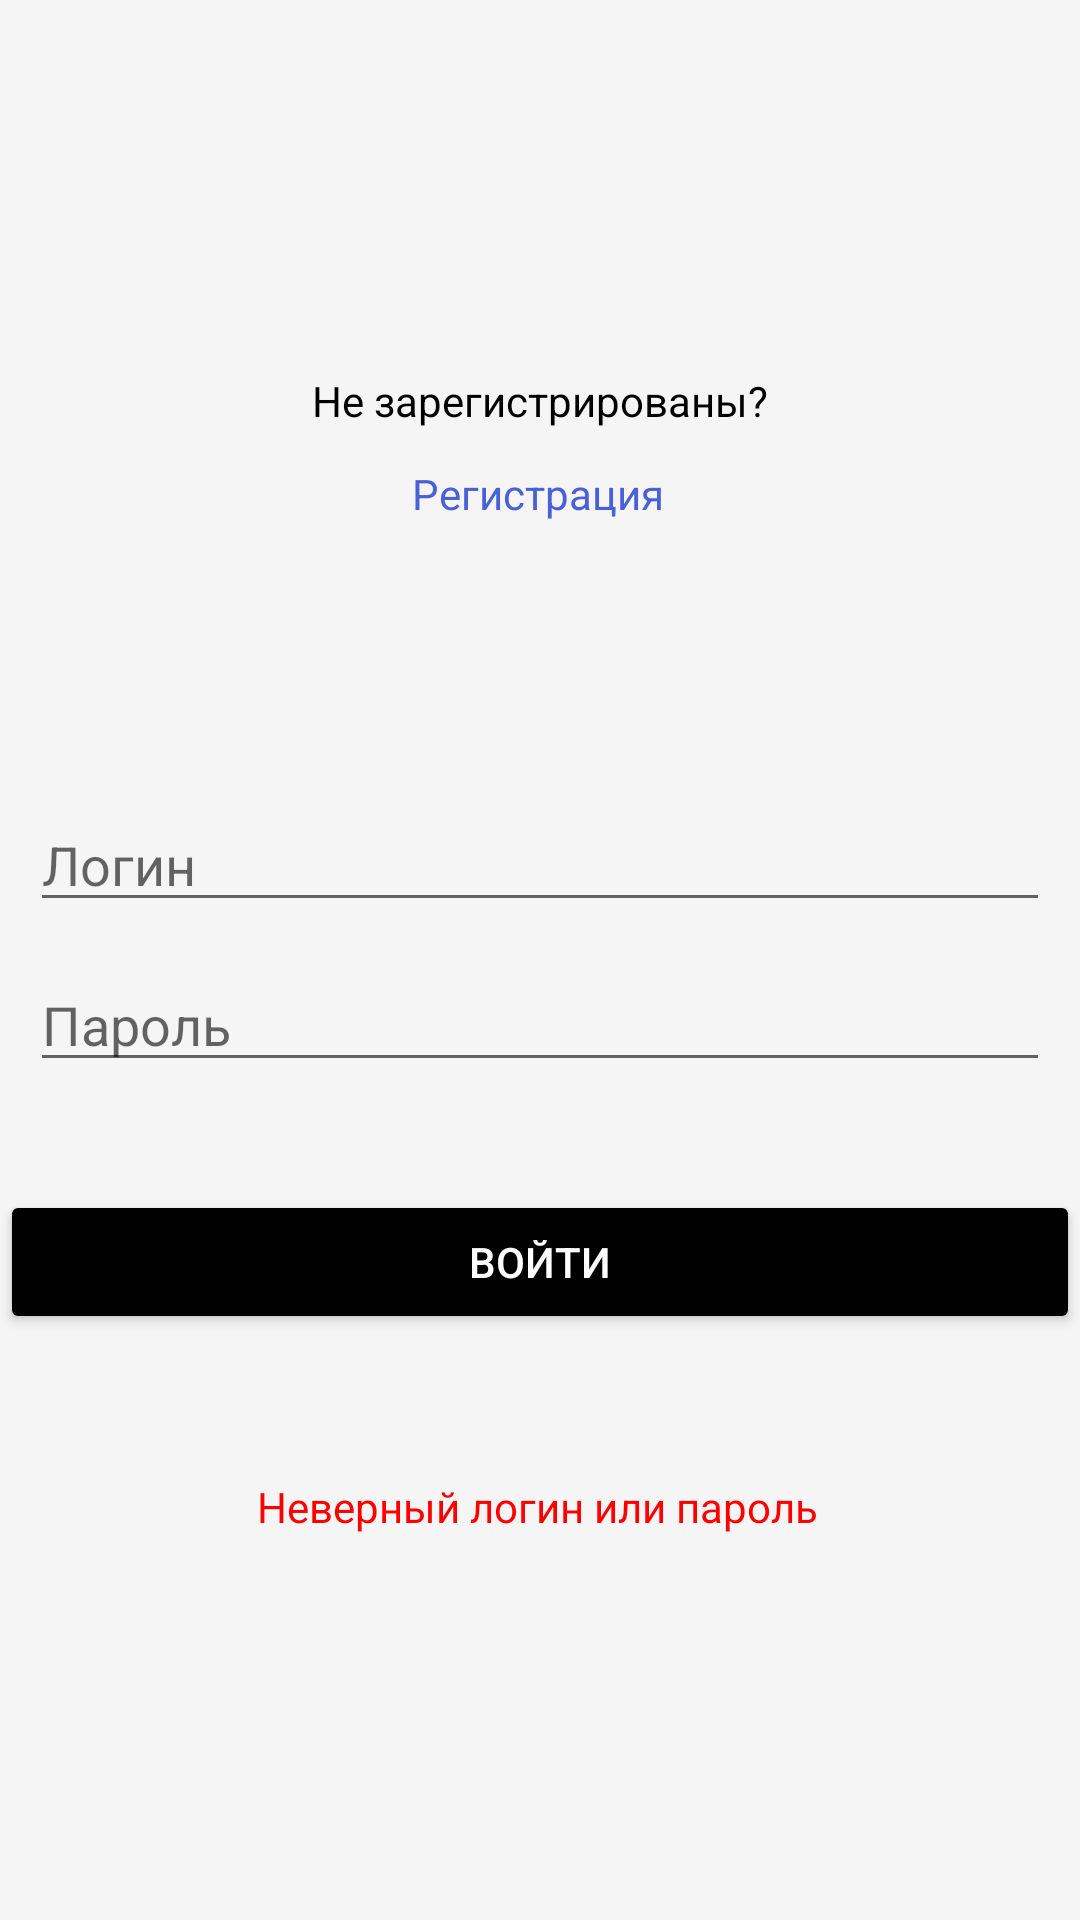

Produce the Android XML layout that renders to this screen, including the resource entries it uses.
<!-- AndroidManifest.xml: application theme Theme.kevinus22 -->
<!-- res/layout/activity_white.xml -->
<?xml version="1.0" encoding="utf-8"?>
<androidx.constraintlayout.widget.ConstraintLayout xmlns:android="http://schemas.android.com/apk/res/android"
    xmlns:app="http://schemas.android.com/apk/res-auto"
    xmlns:tools="http://schemas.android.com/tools"
    android:layout_width="match_parent"
    android:layout_height="match_parent"
    android:background="@color/light_grey"
    tools:context=".White">

    <TextView
        android:id="@+id/textView6"
        android:layout_width="wrap_content"
        android:layout_height="wrap_content"
        android:layout_marginTop="12dp"
        android:text="Регистрация"
        android:textColor="@color/light_blue"
        android:textSize="14dp"
        app:layout_constraintEnd_toEndOf="parent"
        app:layout_constraintHorizontal_bias="0.498"
        app:layout_constraintStart_toStartOf="parent"
        app:layout_constraintTop_toBottomOf="@+id/textView2" />

    <EditText
        android:id="@+id/editTextTextPersonName"
        android:layout_width="match_parent"
        android:layout_height="wrap_content"
        android:layout_marginHorizontal="10dp"
        android:layout_marginTop="92dp"
        android:ems="10"
        android:hint="Логин"
        android:inputType="textPersonName"
        android:textSize="18dp"
        app:layout_constraintEnd_toEndOf="parent"
        app:layout_constraintHorizontal_bias="0.473"
        app:layout_constraintStart_toStartOf="parent"
        app:layout_constraintTop_toBottomOf="@+id/textView6" />

    <Button
        android:id="@+id/button"
        android:layout_width="match_parent"
        android:layout_height="wrap_content"
        android:layout_marginTop="36dp"
        android:backgroundTint="@color/black"
        android:onClick="login"
        android:text="Войти"
        android:textColor="@color/white"
        app:layout_constraintEnd_toEndOf="parent"
        app:layout_constraintHorizontal_bias="0.0"
        app:layout_constraintStart_toStartOf="parent"
        app:layout_constraintTop_toBottomOf="@+id/editTextTextPassword" />

    <EditText
        android:id="@+id/editTextTextPassword"
        android:layout_width="match_parent"
        android:layout_height="wrap_content"
        android:layout_marginHorizontal="10dp"
        android:layout_marginTop="12dp"
        android:ems="10"
        android:hint="Пароль"
        android:inputType="textPassword"
        android:textSize="18dp"
        app:layout_constraintEnd_toEndOf="parent"
        app:layout_constraintHorizontal_bias="0.842"
        app:layout_constraintStart_toStartOf="parent"
        app:layout_constraintTop_toBottomOf="@+id/editTextTextPersonName" />

    <TextView
        android:id="@+id/textView2"
        android:layout_width="wrap_content"
        android:layout_height="wrap_content"
        android:layout_marginTop="124dp"
        android:text="Не зарегистрированы?"
        android:textColor="@color/black"
        android:textSize="14dp"
        app:layout_constraintEnd_toEndOf="parent"
        app:layout_constraintStart_toStartOf="parent"
        app:layout_constraintTop_toTopOf="parent" />

    <TextView
        android:id="@+id/textView"
        android:layout_width="wrap_content"
        android:layout_height="wrap_content"
        android:layout_marginTop="48dp"
        android:text="Неверный логин или пароль"
        android:textColor="@color/red"
        app:layout_constraintEnd_toEndOf="parent"
        app:layout_constraintHorizontal_bias="0.495"
        app:layout_constraintStart_toStartOf="parent"
        app:layout_constraintTop_toBottomOf="@+id/button" />

</androidx.constraintlayout.widget.ConstraintLayout>
<!-- resources referenced by this layout -->
<resources>
  <color name="black">#FF000000</color>
  <color name="light_blue">#FF4A60D7</color>
  <color name="light_grey">#FFF5F5F5</color>
  <color name="red">#FFFF0000</color>
  <color name="white">#FFFFFFFF</color>
  <style name="Theme.kevinus22" parent="Theme.MaterialComponents.DayNight.NoActionBar">
          
          <item name="colorPrimary">@color/purple_500</item>
          <item name="colorPrimaryVariant">@color/purple_700</item>
          <item name="colorOnPrimary">@color/white</item>
          
          <item name="colorSecondary">@color/teal_200</item>
          <item name="colorSecondaryVariant">@color/teal_700</item>
          <item name="colorOnSecondary">@color/black</item>
          
          <item name="android:statusBarColor" tools:targetApi="l">?attr/colorPrimaryVariant</item>
          
      </style>
  <color name="purple_500">#FF6200EE</color>
  <color name="purple_700">#FF3700B3</color>
  <color name="teal_200">#FF03DAC5</color>
  <color name="teal_700">#FF018786</color>
</resources>
